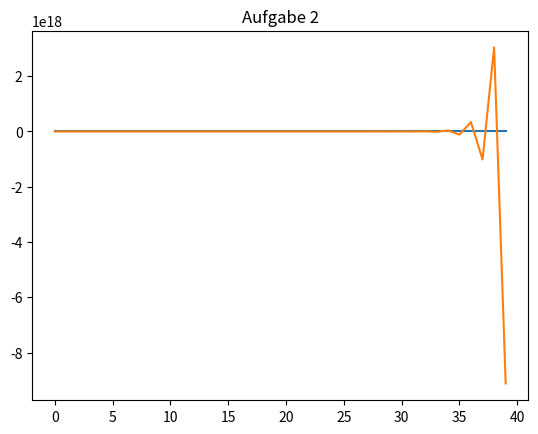

Source code (Python):
from matplotlib import pyplot as plt


class Biquad:
    def __init__(self, a1, a2, b0, b1, b2):
        self.a1, self.a2 = a1, a2
        self.b0, self.b1, self.b2 = b0, b1, b2
        self.w1, self.w2 = 0, 0

    def process(self, x):
        w0 = x + -self.a1*self.w1 + -self.a2*self.w2
        y = self.b0*w0 + self.b1*self.w1 + self.b2*self.b2

        self.w1, self.w2 = w0, self.w1

        return y


def aufgabe(nr, biquad):
    response = impulse_response(biquad)
    print(response)

    plt.title("Aufgabe {}".format(nr))
    plt.plot(response)
    plt.show()


def impulse_response(biquad):
    ys = [biquad.process(1)]
    for i in range(39):
        ys.append(biquad.process(1))
    return ys


if __name__ == '__main__':
    aufgabe(1, Biquad(-3/2, -1, 1/2, -1, 0))
    aufgabe(2, Biquad(6, 9, 3, 9, 0))
